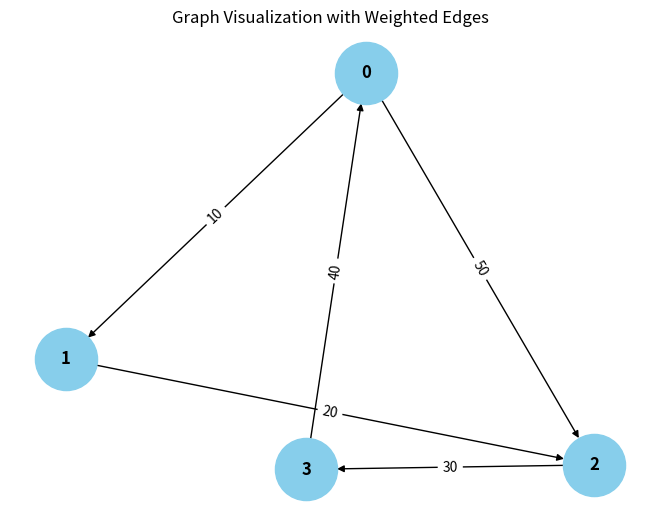

Generate this figure with matplotlib:
from collections import defaultdict

# ---------------------------
# WeightedGraph Class
# ---------------------------
class WeightedGraph:
    def __init__(self, vertices):
        self.vertices = vertices
        self.adj_list = {i: [] for i in range(vertices)}  # Adjacency list for the graph
        self.edges = []  # List to store the edges (u, v, weight)

    def add_edge(self, u, v, weight):
        """Add a single edge to the graph."""
        if (u, v, weight) not in self.edges:
            self.edges.append((u, v, weight))
            self.adj_list[u].append((v, weight))

    def add_multiple_edges(self, edges):
        """Add multiple edges at once."""
        for u, v, weight in edges:
            self.add_edge(u, v, weight)

    def get_edges(self):
        """Return all edges in the graph."""
        return self.edges

    def print_edges(self):
        """Print the edges of the graph."""
        print("Edges in the graph:")
        for u, v, weight in self.edges:
            print(f"{u} -> {v} (Weight: {weight})")

    def print_adj_list(self):
        """Print the adjacency list of the graph."""
        print("Adjacency List of the graph:")
        for u in self.adj_list:
            print(f"{u} -> {self.adj_list[u]}")

    def is_cyclic_directed(self):
        """Detect if there is a cycle in a directed graph using DFS."""
        visited = [False] * self.vertices
        rec_stack = [False] * self.vertices

        def dfs(v):
            visited[v] = True
            rec_stack[v] = True
            for neighbor, _ in self.adj_list[v]:
                if not visited[neighbor] and dfs(neighbor):
                    return True
                elif rec_stack[neighbor]:
                    return True
            rec_stack[v] = False
            return False

        for node in range(self.vertices):
            if not visited[node]:
                if dfs(node):
                    return True
        return False

    def is_cyclic_undirected(self):
        """Detect if there is a cycle in an undirected graph using DFS."""
        visited = [False] * self.vertices

        def dfs(v, parent):
            visited[v] = True
            for neighbor, _ in self.adj_list[v]:
                if not visited[neighbor]:
                    if dfs(neighbor, v):
                        return True
                elif parent != neighbor:
                    return True
            return False

        for node in range(self.vertices):
            if not visited[node]:
                if dfs(node, -1):
                    return True
        return False

    def is_negative_cycle(self):
        """Detect if there is a negative cycle using Bellman-Ford."""
        dist = [float("inf")] * self.vertices
        dist[0] = 0  # Start from node 0

        for _ in range(self.vertices - 1):
            for u, v, weight in self.edges:
                if dist[u] != float("inf") and dist[u] + weight < dist[v]:
                    dist[v] = dist[u] + weight

        for u, v, weight in self.edges:
            if not (dist[u] != float("inf") and dist[u] + weight < dist[v]):
                return True  # Negative cycle detected
        return False

    def reset_graph(self):
        """Reset the graph to its empty state."""
        self.edges = []  # Clear all edges
        self.adj_list = {i: [] for i in range(self.vertices)}  # Reset adjacency list for each vertex

    def union(self, parent, u, v):
        """Union-find helper function."""
        root_u = self.find_parent(parent, u)
        root_v = self.find_parent(parent, v)
        if root_u != root_v:
            parent[root_u] = root_v

    def find_parent(self, parent, v):
        """Find the root of the node using path compression."""
        if parent[v] == -1:
            return v
        parent[v] = self.find_parent(parent, parent[v])
        return parent[v]

    def is_cyclic_undirected_union_find(self):
        """Detect cycles in an undirected graph using Union-Find."""
        parent = [-1] * self.vertices

        for u, v, _ in self.edges:
            x = self.find_parent(parent, u)
            y = self.find_parent(parent, v)

            if x == y:
                return True
            self.union(parent, x, y)
        return False

    # ---------------------------
    # Helper functions for testing
    # ---------------------------

    def reset_graph_helper(self):
        """Reset the graph to an empty state for testing."""
        self.edges = []
        self.adj_list = defaultdict(list)

    def get_edges_helper(self):
        """Return all edges for testing."""
        return self.edges

    def add_multiple_edges_helper(self, edges):
        """Add multiple edges for testing."""
        for edge in edges:
            self.add_edge(*edge)

# ---------------------------
# Helper Class for Cycle Test Results
# ---------------------------
class CycleDetectionResults:
    def __init__(self):
        self.directed_cycle_detected = False
        self.undirected_cycle_detected = False
        self.negative_cycle_detected = False

# ---------------------------
# Additional Functionalities
# ---------------------------

class GraphRenderer:
    def __init__(self, graph):
        """Initialize the renderer for visualizing the graph."""
        self.graph = graph

    def render_edges(self):
        """Render the edges of the graph."""
        print("\nRendering edges of the graph:")
        for u, v, weight in self.graph.get_edges():
            print(f"{u} -> {v} (Weight: {weight})")

    def render_adj_list(self):
        """Render the adjacency list of the graph."""
        print("\nRendering adjacency list:")
        self.graph.print_adj_list()

    def render_summary(self):
        """Render a summary of the graph."""
        print("\nGraph summary:")
        print(f"Total vertices: {self.graph.vertices}")
        print(f"Total edges: {len(self.graph.get_edges())}")
        print(f"Is cyclic (directed): {self.graph.is_cyclic_directed()}")
        print(f"Is cyclic (undirected): {self.graph.is_cyclic_undirected()}")
        print(f"Has negative cycle: {self.graph.is_negative_cycle()}")

import matplotlib.pyplot as plt
import networkx as nx

class WeightedGraphVisualization:
    def __init__(self, graph):
        """Initialize the visualization of weighted graph."""
        self.graph = graph

    def visualize(self):
        """Visualize the graph with weighted edges using networkx and matplotlib."""
        G = nx.DiGraph()  # Using DiGraph for directed graph visualization

        # Add edges to the networkx graph
        for u, v, weight in self.graph.get_edges():
            G.add_edge(u, v, weight=weight)

        # Draw the graph
        pos = nx.spring_layout(G)  # Layout for node positioning
        edge_labels = nx.get_edge_attributes(G, 'weight')

        # Draw nodes, edges, and labels
        nx.draw(G, pos, with_labels=True, node_color='skyblue', node_size=2000, font_size=12, font_weight='bold')
        nx.draw_networkx_edge_labels(G, pos, edge_labels=edge_labels)

        # Display the plot
        plt.title("Graph Visualization with Weighted Edges")
        plt.show()


# ---------------------------
# Main Program
# ---------------------------

class WeightedGraphHandler:
    def __init__(self, vertices):
        """Initialize the graph handler."""
        self.graph = WeightedGraph(vertices)
        self.renderer = GraphRenderer(self.graph)
        self.visualizer = WeightedGraphVisualization(self.graph)

    def add_edges(self, edges):
        """Add edges to the graph."""
        for edge in edges:
            self.graph.add_edge(*edge)

    def render_graph(self):
        """Render the graph using the renderer."""
        self.renderer.render_edges()
        self.renderer.render_adj_list()

    def visualize_graph(self):
        """Visualize the graph using the visualizer."""
        self.visualizer.visualize()

    def cycle_detection_summary(self):
        """Print the cycle detection summary."""
        print("\nCycle detection summary:")
        print(f"Directed cycle detected: {self.graph.is_cyclic_directed()}")
        print(f"Undirected cycle detected: {self.graph.is_cyclic_undirected()}")
        print(f"Negative cycle detected: {self.graph.is_negative_cycle()}")

# ---------------------------
# Extended Graph Operations
# ---------------------------

class GraphCycleAnalysis:
    def __init__(self, graph):
        """Initialize cycle analysis on the graph."""
        self.graph = graph
        self.results = CycleDetectionResults()

    def analyze_cycles(self):
        """Analyze different types of cycles in the graph."""
        self.results.directed_cycle_detected = self.graph.is_cyclic_directed()
        self.results.undirected_cycle_detected = self.graph.is_cyclic_undirected()
        self.results.negative_cycle_detected = self.graph.is_negative_cycle()

    def print_analysis(self):
        """Print the analysis results."""
        print(f"Directed cycle detected: {self.results.directed_cycle_detected}")
        print(f"Undirected cycle detected: {self.results.undirected_cycle_detected}")
        print(f"Negative cycle detected: {self.results.negative_cycle_detected}")

# ---------------------------
# Main Function
# ---------------------------

if __name__ == "__main__":
    # Create a graph with 4 vertices (0, 1, 2, 3)
    graph_handler = WeightedGraphHandler(4)

    # Add some sample edges (u, v, weight)
    edges = [
        (0, 1, 10),  # Edge from 0 to 1 with weight 10
        (1, 2, 20),  # Edge from 1 to 2 with weight 20
        (2, 3, 30),  # Edge from 2 to 3 with weight 30
        (3, 0, 40),  # Edge from 3 to 0 with weight 40 (creates a directed cycle: 0 -> 1 -> 2 -> 3 -> 0)
        (0, 2, 50)  # Edge from 0 to 2 with weight 50
    ]

    # Add edges to the graph
    graph_handler.add_edges(edges)

    # Render the graph's edges and adjacency list
    graph_handler.render_graph()

    # Visualize the graph
    graph_handler.visualize_graph()

    # Detect and print the cycle results
    graph_handler.cycle_detection_summary()

    # Analyze cycles in detail
    cycle_analysis = GraphCycleAnalysis(graph_handler.graph)
    cycle_analysis.analyze_cycles()
    cycle_analysis.print_analysis()
